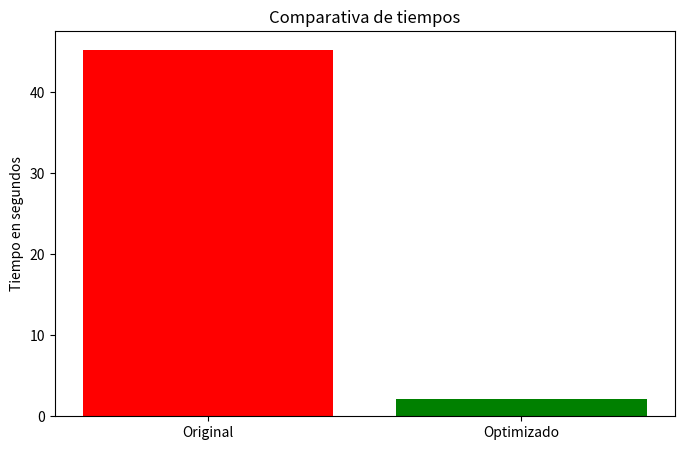
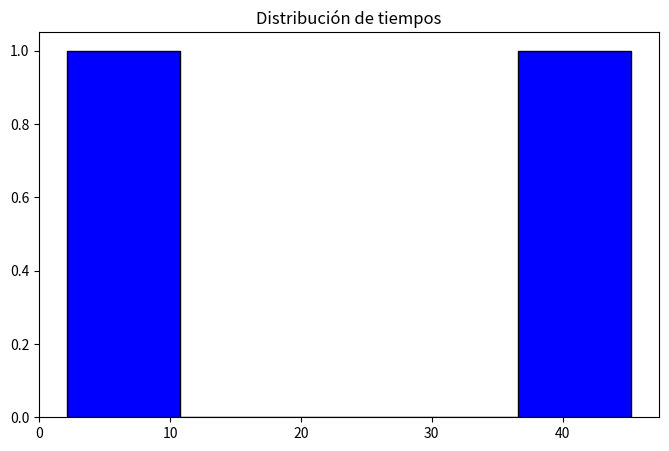

Reproduce these figures in Python, in order.
import matplotlib.pyplot as plt

versiones = ['Original', 'Optimizado']
tiempos = [45.23, 2.14]

plt.figure(figsize=(8,5))

plt.bar(versiones, tiempos, color=['red', 'green'])

plt.title('Comparativa de tiempos')
plt.ylabel('Tiempo en segundos')

plt.savefig('comparativa_tiempos.png')

plt.show()

plt.figure(figsize=(8,5))

plt.hist(tiempos, bins=5, color='blue', edgecolor='black')

plt.title('Distribución de tiempos')

plt.savefig('distribucion_tiempos.png')

plt.show()
